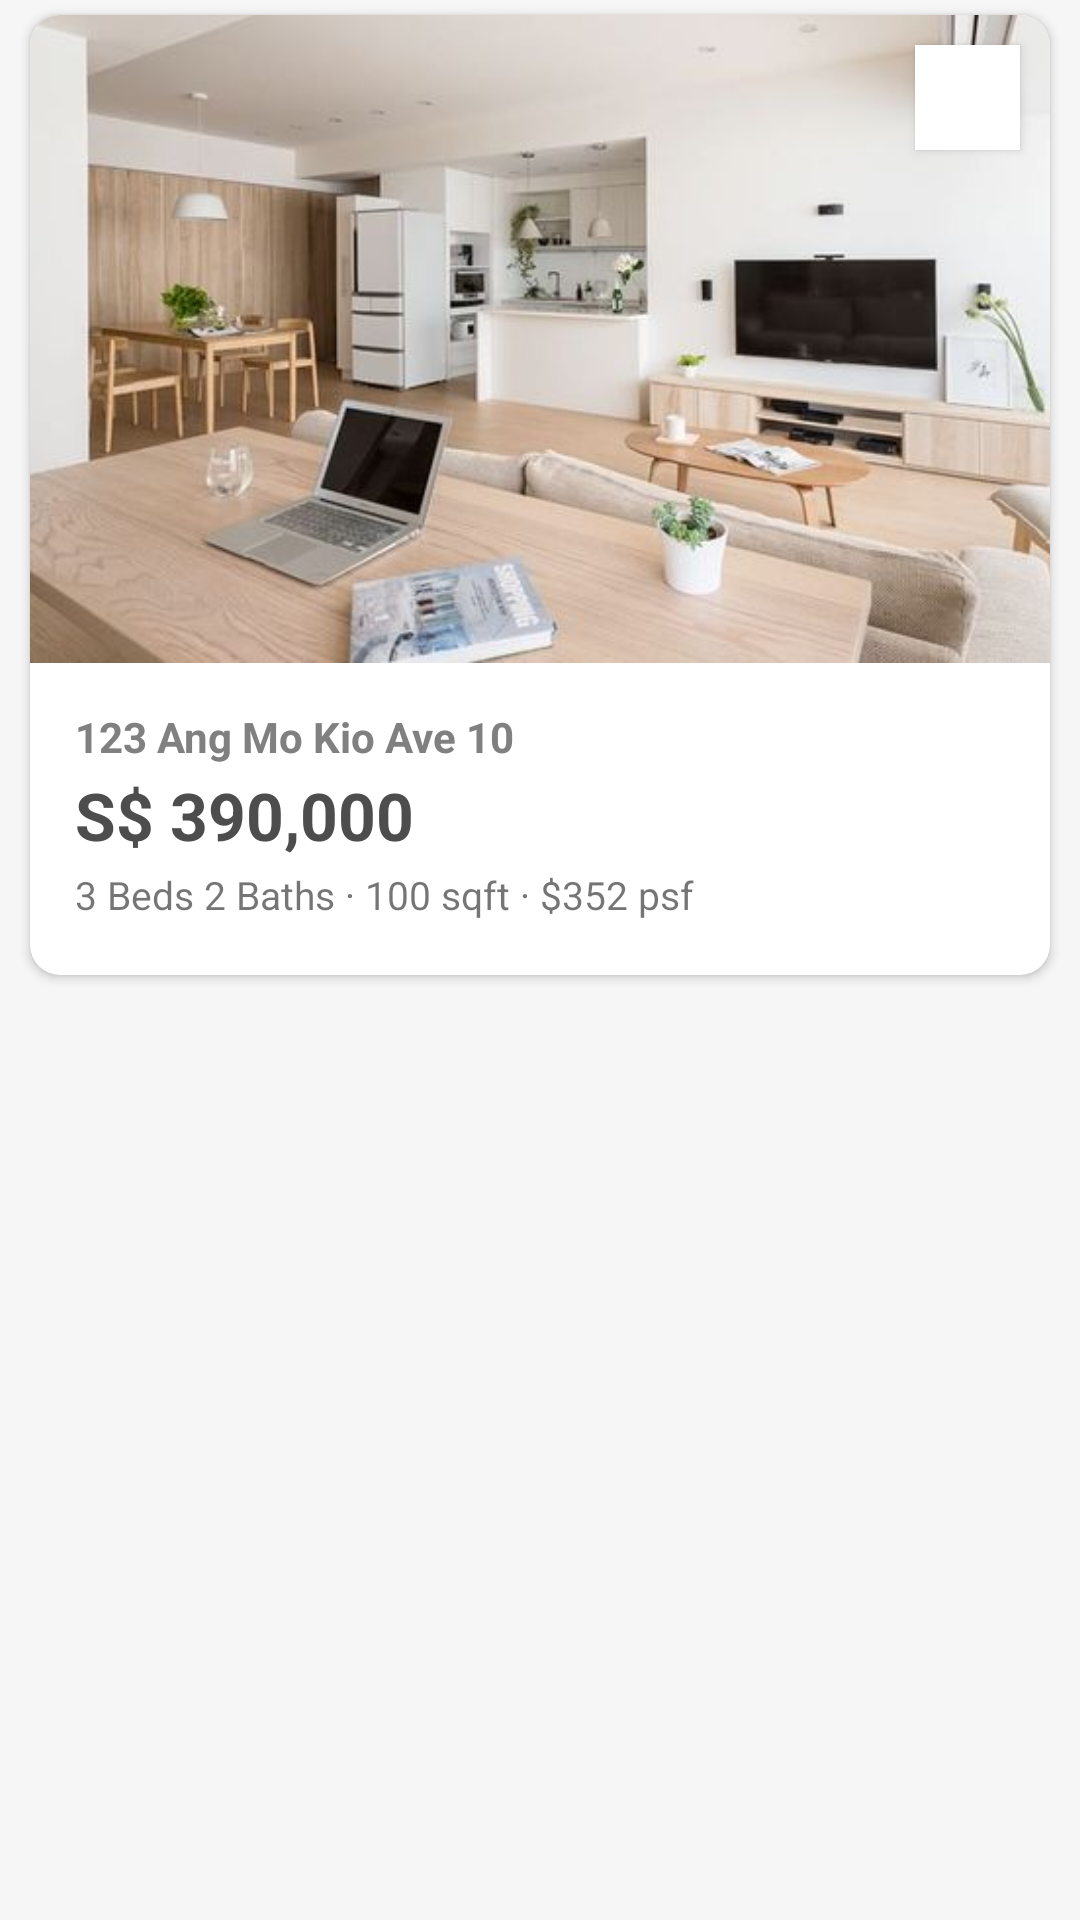

This screen was rendered from an Android layout file. Write that file and the resources it references.
<!-- AndroidManifest.xml: application theme AppTheme -->
<!-- res/layout/card_listing_account.xml -->
<?xml version="1.0" encoding="utf-8"?>
<LinearLayout xmlns:android="http://schemas.android.com/apk/res/android"
    xmlns:card_view="http://schemas.android.com/apk/res-auto"
    xmlns:tools="http://schemas.android.com/tools"
    android:layout_width="match_parent"
    android:layout_height="wrap_content"
    android:background="#F6F6F6"
    android:orientation="vertical">

    <androidx.cardview.widget.CardView
        android:id="@+id/cardView"
        android:layout_width="match_parent"
        android:layout_height="wrap_content"
        android:layout_marginHorizontal="10dp"
        android:layout_marginTop="5dp"
        android:layout_marginBottom="5dp"
        android:clickable="true"
        android:foreground="?android:attr/selectableItemBackground"
        card_view:cardCornerRadius="10dp">

        <LinearLayout
            android:layout_width="match_parent"
            android:layout_height="match_parent"
            android:orientation="vertical">

            <FrameLayout
                android:layout_width="match_parent"
                android:layout_height="match_parent">

                <ImageView
                    android:id="@+id/imageProperty"
                    android:layout_width="match_parent"
                    android:layout_height="216dp"
                    android:scaleType="centerCrop"
                    android:src="@drawable/sample_property_1" />

                <ImageButton
                    android:id="@+id/optionBtn"
                    android:layout_width="35dp"
                    android:layout_height="35dp"
                    android:layout_gravity="right"
                    android:layout_margin="10dp"
                    android:background="#FFFFFF"
                    android:clickable="true"
                    android:elevation="2dp"
                    android:outlineSpotShadowColor="#3E3E3E"
                    android:src="@drawable/more_vert_white_24dp"
                    android:tint="#7D7D7D" />

            </FrameLayout>

            <LinearLayout
                android:layout_width="match_parent"
                android:layout_height="wrap_content"
                android:layout_margin="15dp"
                android:orientation="vertical">

                <TextView
                    android:id="@+id/tvTitle"
                    android:layout_width="match_parent"
                    android:layout_height="wrap_content"
                    android:text="123 Ang Mo Kio Ave 10"
                    android:textColor="@android:color/tertiary_text_dark"
                    android:textSize="14sp"
                    android:textStyle="bold" />

                <TextView
                    android:id="@+id/tvPrice"
                    android:layout_width="match_parent"
                    android:layout_height="wrap_content"
                    android:layout_marginTop="2dp"
                    android:text="S$ 390,000"
                    android:textColor="#4D4D4D"
                    android:textSize="22sp"
                    android:textStyle="bold" />

                <TextView
                    android:id="@+id/tvDetails"
                    android:layout_width="match_parent"
                    android:layout_height="wrap_content"
                    android:layout_marginTop="3dp"
                    android:layout_marginBottom="3dp"
                    android:text="3 Beds 2 Baths · 100 sqft · $352 psf"
                    android:textSize="13sp" />

            </LinearLayout>

        </LinearLayout>

    </androidx.cardview.widget.CardView>
</LinearLayout>
<!-- resources referenced by this layout -->
<resources>
  <!-- drawable sample_property_1: jpg bitmap (drawable, 27677 bytes) -->
  <style name="AppTheme" parent="Theme.AppCompat.Light.DarkActionBar">
          
          <item name="colorPrimary">@color/colorPrimary</item>
          <item name="colorPrimaryDark">@color/colorPrimaryDark</item>
          <item name="colorAccent">@color/colorAccent</item>
  
          <item name="android:windowContentTransitions">true</item>
          <item name="android:windowEnterTransition">@transition/slide</item>
          <item name="android:windowExitTransition">@transition/fade</item>
  
  
  
  
  
  
      </style>
  <color name="colorPrimary">#2196F3</color>
  <color name="colorPrimaryDark">#2196F3</color>
  <color name="colorAccent">#2196F3</color>
</resources>
